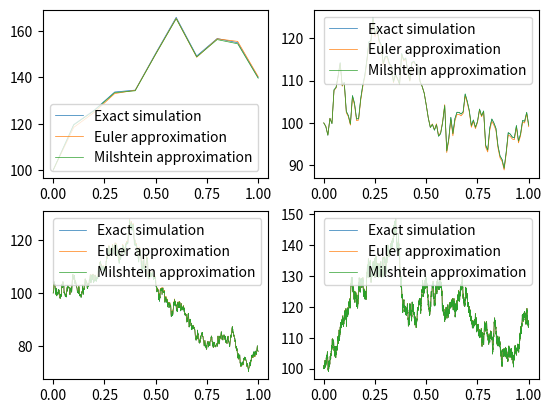

Source code (Python):
import numpy as np
import matplotlib.pyplot as plt


def Sim_Paths_GeoBM(X0, mu, sigma, T, m):
    Dt = T/m
    X_exact = np.zeros(m+1, dtype=float)
    X_euler = np.zeros(m+1, dtype=float)
    X_milshtein = np.zeros(m+1, dtype=float)

    X_exact[0], X_euler[0], X_milshtein[0] = X0, X0, X0
    for i in range(1, m+1):
        DW = np.sqrt(Dt) * np.random.normal(loc=0, scale=1, size=1)
        X_exact[i] = X_exact[i-1] * np.exp((mu-0.5*sigma**2)*Dt + sigma*DW)
        X_euler[i] = X_euler[i-1]*(1 + mu*Dt + sigma*DW)
        X_milshtein[i] = X_milshtein[i-1] * (1 + mu*Dt + sigma*DW + 0.5 * (sigma**2)*((DW**2)-Dt))
    return [X_exact, X_euler, X_milshtein]

X0 = 100
mu = 0.1
sigma = 0.3
T = 1

m = np.array((10, 100, 1000, 10000))
plt.subplots(2, 2)
j=1
for i in m:
    result = Sim_Paths_GeoBM(X0, mu, sigma, T, i)
    X_exact = result[0]
    X_euler = result[1]
    X_milshtein = result[2]
    x = np.arange(0, T + T / i, T / i)
    plt.subplot(2, 2, j)
    j = j+1
    plt.plot(x, X_exact, linewidth=0.5)
    plt.plot(x, X_euler, linewidth=0.5)
    plt.plot(x, X_milshtein, linewidth=0.5)
    plt.legend(['Exact simulation', 'Euler approximation', 'Milshtein approximation'])


